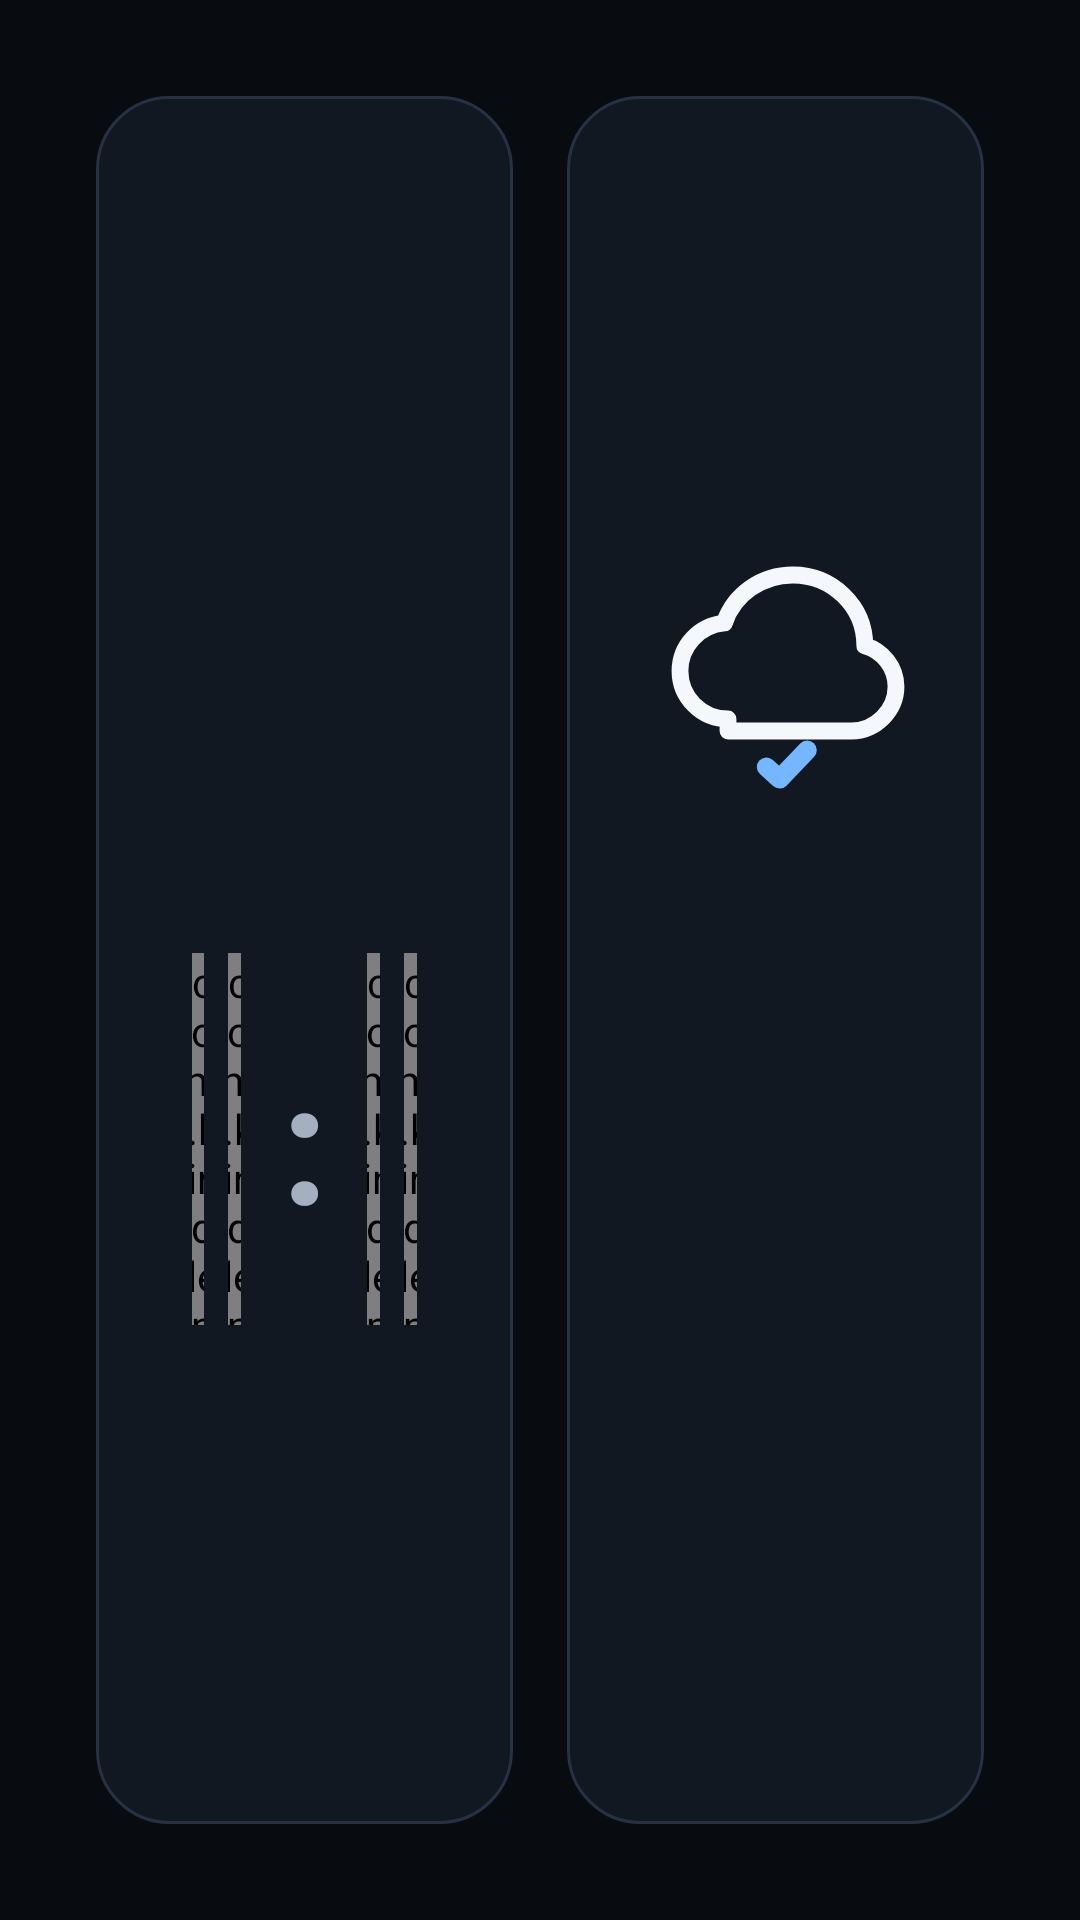

Android layout source for this screen:
<!-- AndroidManifest.xml: application theme Theme.KindlePanel -->
<!-- res/layout/fragment_dashboard.xml -->
<?xml version="1.0" encoding="utf-8"?>
<LinearLayout xmlns:android="http://schemas.android.com/apk/res/android"
    android:layout_width="match_parent"
    android:layout_height="match_parent"
    android:background="@drawable/bg_app"
    android:orientation="horizontal"
    android:padding="32dp">

    
    <LinearLayout
        android:layout_width="0dp"
        android:layout_height="match_parent"
        android:layout_marginEnd="18dp"
        android:layout_weight="1"
        android:background="@drawable/bg_panel_card"
        android:gravity="center_vertical"
        android:orientation="vertical"
        android:padding="32dp">

        <TextView
            android:id="@+id/text_date"
            android:layout_width="wrap_content"
            android:layout_height="wrap_content"
            android:textColor="@color/text_secondary"
            android:textSize="30sp" />

        <TextView
            android:id="@+id/text_week"
            android:layout_width="wrap_content"
            android:layout_height="wrap_content"
            android:layout_marginTop="6dp"
            android:textColor="@color/text_primary"
            android:textSize="34sp" />

        <LinearLayout
            android:layout_width="match_parent"
            android:layout_height="wrap_content"
            android:layout_marginTop="28dp"
            android:gravity="center_vertical"
            android:orientation="horizontal">

            
            <com.kindlepanel.mode.dashboard.FlipDigitView
                android:id="@+id/digit_hour_tens"
                android:layout_width="0dp"
                android:layout_height="124dp"
                android:layout_weight="1" />

            <Space
                android:layout_width="8dp"
                android:layout_height="1dp" />

            <com.kindlepanel.mode.dashboard.FlipDigitView
                android:id="@+id/digit_hour_ones"
                android:layout_width="0dp"
                android:layout_height="124dp"
                android:layout_weight="1" />

            <TextView
                android:id="@+id/text_time_colon"
                android:layout_width="26dp"
                android:layout_height="wrap_content"
                android:layout_marginStart="8dp"
                android:layout_marginEnd="8dp"
                android:gravity="center"
                android:text=":"
                android:textColor="@color/text_secondary"
                android:textSize="56sp"
                android:textStyle="bold" />

            <com.kindlepanel.mode.dashboard.FlipDigitView
                android:id="@+id/digit_minute_tens"
                android:layout_width="0dp"
                android:layout_height="124dp"
                android:layout_weight="1" />

            <Space
                android:layout_width="8dp"
                android:layout_height="1dp" />

            <com.kindlepanel.mode.dashboard.FlipDigitView
                android:id="@+id/digit_minute_ones"
                android:layout_width="0dp"
                android:layout_height="124dp"
                android:layout_weight="1" />
        </LinearLayout>
    </LinearLayout>

    
    <LinearLayout
        android:layout_width="0dp"
        android:layout_height="match_parent"
        android:layout_weight="1"
        android:background="@drawable/bg_panel_card"
        android:gravity="center"
        android:orientation="vertical"
        android:padding="24dp">

        <ImageView
            android:id="@+id/image_weather_icon"
            android:layout_width="96dp"
            android:layout_height="96dp"
            android:src="@drawable/ic_weather_unknown" />

        <TextView
            android:id="@+id/text_current_temp"
            android:layout_width="wrap_content"
            android:layout_height="wrap_content"
            android:layout_marginTop="16dp"
            android:textColor="@color/text_primary"
            android:textSize="44sp"
            android:textStyle="bold" />

        <TextView
            android:id="@+id/text_weather_desc"
            android:layout_width="wrap_content"
            android:layout_height="wrap_content"
            android:layout_marginTop="10dp"
            android:textColor="@color/text_secondary"
            android:textSize="20sp" />

        <TextView
            android:id="@+id/text_temp_range"
            android:layout_width="wrap_content"
            android:layout_height="wrap_content"
            android:layout_marginTop="10dp"
            android:textColor="@color/text_secondary"
            android:textSize="18sp" />

        <TextView
            android:id="@+id/text_city"
            android:layout_width="wrap_content"
            android:layout_height="wrap_content"
            android:layout_marginTop="18dp"
            android:textColor="@color/accent"
            android:textSize="24sp" />
    </LinearLayout>

</LinearLayout>
<!-- resources referenced by this layout -->
<resources>
  <color name="accent">#74B6FF</color>
  <color name="text_primary">#F4F7FB</color>
  <color name="text_secondary">#A4B0C0</color>
  <!-- drawable bg_app (drawable) -->
  <?xml version="1.0" encoding="utf-8"?>
  <shape xmlns:android="http://schemas.android.com/apk/res/android" android:shape="rectangle">
      
      <solid android:color="@color/bg_primary" />
  </shape>
  <!-- drawable bg_panel_card (drawable) -->
  <?xml version="1.0" encoding="utf-8"?>
  <shape xmlns:android="http://schemas.android.com/apk/res/android" android:shape="rectangle">
      
      <corners android:radius="24dp" />
      <solid android:color="@color/bg_panel" />
      <stroke
          android:width="1dp"
          android:color="@color/stroke_soft" />
  </shape>
  <!-- drawable ic_weather_unknown (drawable) -->
  <?xml version="1.0" encoding="utf-8"?>
  <vector xmlns:android="http://schemas.android.com/apk/res/android"
      android:width="96dp"
      android:height="96dp"
      android:viewportWidth="24"
      android:viewportHeight="24">
      
      <path
          android:pathData="M8,16.5C5.8,16.5 4,14.7 4,12.5C4,10.4 5.6,8.7 7.7,8.5C8.5,6.1 10.8,4.5 13.4,4.5C16.7,4.5 19.4,7.1 19.4,10.4C20.9,10.8 22,12.2 22,13.8C22,15.8 20.3,17.5 18.3,17.5H8Z"
          android:strokeColor="@color/text_primary"
          android:strokeLineCap="round"
          android:strokeLineJoin="round"
          android:strokeWidth="1.4"
          android:fillColor="@android:color/transparent" />
      <path
          android:pathData="M11.2,20.5L12.3,21.5L14.6,19.1"
          android:strokeColor="@color/accent"
          android:strokeLineCap="round"
          android:strokeLineJoin="round"
          android:strokeWidth="1.6"
          android:fillColor="@android:color/transparent" />
  </vector>
  <style name="Theme.KindlePanel" parent="Theme.AppCompat.NoActionBar">
          <item name="android:windowBackground">@drawable/bg_app</item>
          <item name="android:statusBarColor">@android:color/black</item>
          <item name="android:navigationBarColor">@android:color/black</item>
          <item name="android:windowFullscreen">true</item>
          <item name="android:windowIsTranslucent">false</item>
          <item name="colorPrimary">@color/accent</item>
          <item name="colorPrimaryDark">@color/bg_primary</item>
          <item name="colorAccent">@color/accent</item>
          <item name="android:textColorPrimary">@color/text_primary</item>
          <item name="android:textColorSecondary">@color/text_secondary</item>
          <item name="android:windowLayoutInDisplayCutoutMode" tools:targetApi="p">shortEdges</item>
      </style>
  <color name="bg_primary">#080B10</color>
  <color name="bg_panel">#121821</color>
  <color name="stroke_soft">#263244</color>
</resources>
